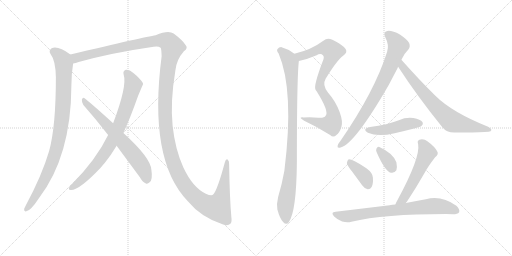
t = 0.00 s
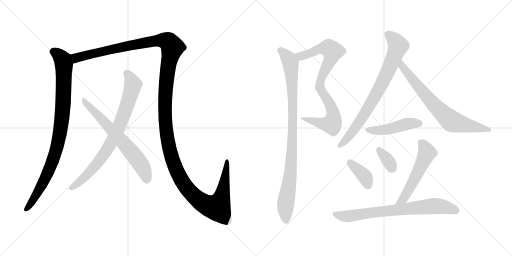
t = 2.24 s
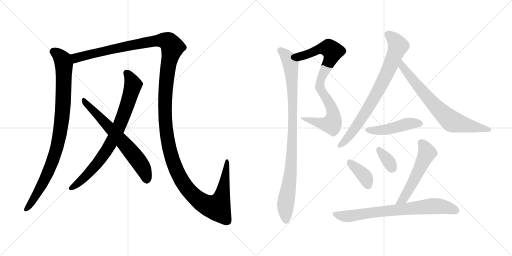
t = 4.48 s
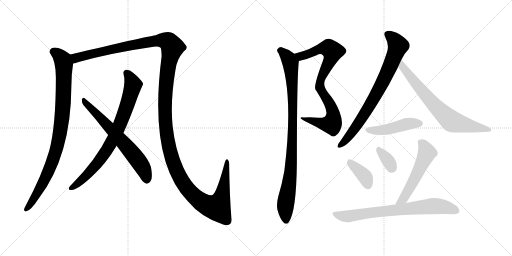
t = 6.73 s
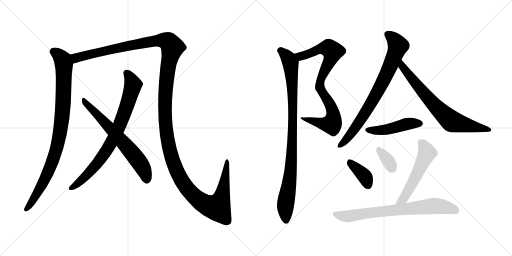
t = 8.97 s
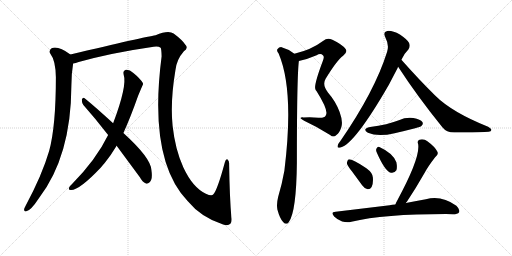
t = 11.21 s

The animated SVG that drew these frames (rendered in a browser with its animation timeline set to each time). Animation: 13 CSS @keyframes rules; one cycle of 11.21 s.

<svg version="1.1" viewBox="0 0 2048 1024" xmlns="http://www.w3.org/2000/svg">
  <g stroke="lightgray" stroke-dasharray="1,1" stroke-width="1" transform="scale(4, 4)">
    <line x1="0" y1="0" x2="256" y2="256"></line>
    <line x1="256" y1="0" x2="0" y2="256"></line>
    <line x1="128" y1="0" x2="128" y2="256"></line>
    <line x1="0" y1="128" x2="256" y2="128"></line>
    <line x1="256" y1="0" x2="512" y2="256"></line>
    <line x1="512" y1="0" x2="256" y2="256"></line>
    <line x1="384" y1="0" x2="384" y2="256"></line>
    <line x1="256" y1="128" x2="512" y2="128"></line>
  </g>
<g transform="scale(1, -1) translate(0, -850)">
   <style type="text/css">
    @keyframes keyframes0 {
      from {
       stroke: black;
       stroke-dashoffset: 934;
       stroke-width: 128;
       }
       75% {
       animation-timing-function: step-end;
       stroke: black;
       stroke-dashoffset: 0;
       stroke-width: 128;
       }
       to {
       stroke: black;
       stroke-width: 1024;
       }
       }
       #make-me-a-hanzi-animation-0 {
         animation: keyframes0 1.010091s both;
         animation-delay: 0.000000s;
         animation-timing-function: linear;
       }
    @keyframes keyframes1 {
      from {
       stroke: black;
       stroke-dashoffset: 1596;
       stroke-width: 128;
       }
       84% {
       animation-timing-function: step-end;
       stroke: black;
       stroke-dashoffset: 0;
       stroke-width: 128;
       }
       to {
       stroke: black;
       stroke-width: 1024;
       }
       }
       #make-me-a-hanzi-animation-1 {
         animation: keyframes1 1.548828s both;
         animation-delay: 1.010091s;
         animation-timing-function: linear;
       }
    @keyframes keyframes2 {
      from {
       stroke: black;
       stroke-dashoffset: 800;
       stroke-width: 128;
       }
       72% {
       animation-timing-function: step-end;
       stroke: black;
       stroke-dashoffset: 0;
       stroke-width: 128;
       }
       to {
       stroke: black;
       stroke-width: 1024;
       }
       }
       #make-me-a-hanzi-animation-2 {
         animation: keyframes2 0.901042s both;
         animation-delay: 2.558919s;
         animation-timing-function: linear;
       }
    @keyframes keyframes3 {
      from {
       stroke: black;
       stroke-dashoffset: 663;
       stroke-width: 128;
       }
       68% {
       animation-timing-function: step-end;
       stroke: black;
       stroke-dashoffset: 0;
       stroke-width: 128;
       }
       to {
       stroke: black;
       stroke-width: 1024;
       }
       }
       #make-me-a-hanzi-animation-3 {
         animation: keyframes3 0.789551s both;
         animation-delay: 3.459961s;
         animation-timing-function: linear;
       }
    @keyframes keyframes4 {
      from {
       stroke: black;
       stroke-dashoffset: 836;
       stroke-width: 128;
       }
       73% {
       animation-timing-function: step-end;
       stroke: black;
       stroke-dashoffset: 0;
       stroke-width: 128;
       }
       to {
       stroke: black;
       stroke-width: 1024;
       }
       }
       #make-me-a-hanzi-animation-4 {
         animation: keyframes4 0.930339s both;
         animation-delay: 4.249512s;
         animation-timing-function: linear;
       }
    @keyframes keyframes5 {
      from {
       stroke: black;
       stroke-dashoffset: 955;
       stroke-width: 128;
       }
       76% {
       animation-timing-function: step-end;
       stroke: black;
       stroke-dashoffset: 0;
       stroke-width: 128;
       }
       to {
       stroke: black;
       stroke-width: 1024;
       }
       }
       #make-me-a-hanzi-animation-5 {
         animation: keyframes5 1.027181s both;
         animation-delay: 5.179851s;
         animation-timing-function: linear;
       }
    @keyframes keyframes6 {
      from {
       stroke: black;
       stroke-dashoffset: 783;
       stroke-width: 128;
       }
       72% {
       animation-timing-function: step-end;
       stroke: black;
       stroke-dashoffset: 0;
       stroke-width: 128;
       }
       to {
       stroke: black;
       stroke-width: 1024;
       }
       }
       #make-me-a-hanzi-animation-6 {
         animation: keyframes6 0.887207s both;
         animation-delay: 6.207032s;
         animation-timing-function: linear;
       }
    @keyframes keyframes7 {
      from {
       stroke: black;
       stroke-dashoffset: 725;
       stroke-width: 128;
       }
       70% {
       animation-timing-function: step-end;
       stroke: black;
       stroke-dashoffset: 0;
       stroke-width: 128;
       }
       to {
       stroke: black;
       stroke-width: 1024;
       }
       }
       #make-me-a-hanzi-animation-7 {
         animation: keyframes7 0.840007s both;
         animation-delay: 7.094239s;
         animation-timing-function: linear;
       }
    @keyframes keyframes8 {
      from {
       stroke: black;
       stroke-dashoffset: 466;
       stroke-width: 128;
       }
       60% {
       animation-timing-function: step-end;
       stroke: black;
       stroke-dashoffset: 0;
       stroke-width: 128;
       }
       to {
       stroke: black;
       stroke-width: 1024;
       }
       }
       #make-me-a-hanzi-animation-8 {
         animation: keyframes8 0.629232s both;
         animation-delay: 7.934246s;
         animation-timing-function: linear;
       }
    @keyframes keyframes9 {
      from {
       stroke: black;
       stroke-dashoffset: 379;
       stroke-width: 128;
       }
       55% {
       animation-timing-function: step-end;
       stroke: black;
       stroke-dashoffset: 0;
       stroke-width: 128;
       }
       to {
       stroke: black;
       stroke-width: 1024;
       }
       }
       #make-me-a-hanzi-animation-9 {
         animation: keyframes9 0.558431s both;
         animation-delay: 8.563478s;
         animation-timing-function: linear;
       }
    @keyframes keyframes10 {
      from {
       stroke: black;
       stroke-dashoffset: 346;
       stroke-width: 128;
       }
       53% {
       animation-timing-function: step-end;
       stroke: black;
       stroke-dashoffset: 0;
       stroke-width: 128;
       }
       to {
       stroke: black;
       stroke-width: 1024;
       }
       }
       #make-me-a-hanzi-animation-10 {
         animation: keyframes10 0.531576s both;
         animation-delay: 9.121909s;
         animation-timing-function: linear;
       }
    @keyframes keyframes11 {
      from {
       stroke: black;
       stroke-dashoffset: 546;
       stroke-width: 128;
       }
       64% {
       animation-timing-function: step-end;
       stroke: black;
       stroke-dashoffset: 0;
       stroke-width: 128;
       }
       to {
       stroke: black;
       stroke-width: 1024;
       }
       }
       #make-me-a-hanzi-animation-11 {
         animation: keyframes11 0.694336s both;
         animation-delay: 9.653485s;
         animation-timing-function: linear;
       }
    @keyframes keyframes12 {
      from {
       stroke: black;
       stroke-dashoffset: 749;
       stroke-width: 128;
       }
       71% {
       animation-timing-function: step-end;
       stroke: black;
       stroke-dashoffset: 0;
       stroke-width: 128;
       }
       to {
       stroke: black;
       stroke-width: 1024;
       }
       }
       #make-me-a-hanzi-animation-12 {
         animation: keyframes12 0.859538s both;
         animation-delay: 10.347821s;
         animation-timing-function: linear;
       }
</style>
<path d="M 281.5 632.0 Q 232.5 668.0 206.5 657.0 Q 193.5 648.0 201.5 635.0 Q 222.5 608.0 223.5 541.0 Q 223.5 343.0 196.5 246.0 Q 168.5 150.0 102.5 27.0 Q 98.5 20.0 96.5 14.0 Q 95.5 2.0 105.5 5.0 Q 123.5 8.0 155.5 57.0 Q 284.5 225.0 285.5 507.0 Q 285.5 555.0 292.5 596.0 C 296.5 622.0 296.5 622.0 281.5 632.0 Z" fill="lightgray"></path> 
<path d="M 925.5 -19.0 Q 918.5 60.0 916.5 193.0 Q 917.5 206.0 910.5 212.0 Q 903.5 216.0 899.5 201.0 Q 869.5 90.0 853.5 73.0 Q 847.5 64.0 823.5 75.0 Q 771.5 99.0 733.5 180.0 Q 700.5 253.0 690.5 346.0 Q 680.5 443.0 701.5 568.0 Q 705.5 611.0 735.5 645.0 Q 754.5 658.0 741.5 671.0 Q 729.5 690.0 694.5 716.0 Q 673.5 731.0 622.5 709.0 Q 580.5 703.0 281.5 632.0 C 252.5 625.0 263.5 588.0 292.5 596.0 Q 302.5 597.0 314.5 602.0 Q 447.5 639.0 614.5 663.0 Q 633.5 666.0 642.5 659.0 Q 645.5 656.0 646.5 625.0 Q 592.5 210.0 750.5 46.0 Q 804.5 -20.0 892.5 -48.0 Q 911.5 -55.0 921.5 -45.0 Q 928.5 -38.0 925.5 -19.0 Z" fill="lightgray"></path> 
<path d="M 493.5 318.0 Q 521.5 379.0 552.5 467.0 Q 571.5 512.0 572.5 514.0 Q 571.5 517.0 571.5 518.0 Q 559.5 537.0 533.5 558.0 Q 517.5 573.0 503.5 571.0 Q 490.5 567.0 494.5 552.0 Q 509.5 507.0 452.5 357.0 L 432.5 310.0 Q 384.5 211.0 285.5 111.0 Q 279.5 107.0 276.5 100.0 Q 272.5 90.0 282.5 90.0 Q 315.5 87.0 403.5 180.0 Q 410.5 189.0 419.5 199.0 Q 444.5 230.0 466.5 267.0 L 493.5 318.0 Z" fill="lightgray"></path> 
<path d="M 466.5 267.0 L 559.5 141.0 Q 569.5 122.0 583.5 116.0 Q 590.5 113.0 598.5 121.0 Q 611.5 131.0 605.5 171.0 Q 602.5 219.0 493.5 318.0 L 452.5 357.0 Q 380.5 423.0 338.5 457.0 Q 331.5 463.0 327.5 452.0 Q 326.5 440.0 333.5 430.0 Q 381.5 376.0 432.5 310.0 L 466.5 267.0 Z" fill="lightgray"></path> 
<path d="M 1195.5 606.5 Q 1229.5 613.5 1266.5 629.5 Q 1282.5 638.5 1292.5 628.5 Q 1298.5 622.5 1290.5 604.5 Q 1254.5 508.5 1261.5 493.5 Q 1262.5 490.5 1266.5 485.5 Q 1317.5 404.5 1302.5 387.5 Q 1296.5 377.5 1273.5 379.5 Q 1245.5 382.5 1213.5 380.5 Q 1189.5 381.5 1216.5 367.5 Q 1270.5 342.5 1320.5 310.5 Q 1333.5 298.5 1345.5 310.5 Q 1358.5 319.5 1365.5 342.5 Q 1372.5 364.5 1358.5 402.5 Q 1342.5 445.5 1312.5 479.5 Q 1287.5 510.5 1302.5 535.5 Q 1348.5 610.5 1372.5 627.5 Q 1391.5 640.5 1382.5 654.5 Q 1369.5 672.5 1329.5 691.5 Q 1308.5 700.5 1293.5 687.5 Q 1245.5 651.5 1177.5 635.5 C 1148.5 627.5 1166.5 599.5 1195.5 606.5 Z" fill="lightgray"></path> 
<path d="M 1177.5 635.5 Q 1153.5 654.5 1126.5 661.5 Q 1116.5 662.5 1109.5 653.5 Q 1105.5 647.5 1114.5 636.5 Q 1177.5 489.5 1137.5 167.5 Q 1128.5 116.5 1112.5 62.5 Q 1105.5 34.5 1109.5 12.5 Q 1119.5 -24.5 1132.5 -37.5 Q 1145.5 -52.5 1155.5 -37.5 Q 1185.5 4.5 1187.5 199.5 Q 1187.5 544.5 1195.5 606.5 C 1196.5 622.5 1196.5 622.5 1177.5 635.5 Z" fill="lightgray"></path> 
<path d="M 1605.5 611.5 Q 1618.5 638.5 1633.5 652.5 Q 1642.5 664.5 1636.5 678.5 Q 1630.5 691.5 1599.5 712.5 Q 1569.5 728.5 1549.5 726.5 Q 1530.5 722.5 1541.5 700.5 Q 1557.5 670.5 1548.5 643.5 Q 1499.5 486.5 1361.5 286.5 Q 1351.5 274.5 1350.5 267.5 Q 1347.5 255.5 1362.5 260.5 Q 1419.5 275.5 1555.5 511.5 L 1590.5 578.5 Q 1591.5 581.5 1592.5 583.5 L 1605.5 611.5 Z" fill="lightgray"></path> 
<path d="M 1592.5 583.5 Q 1668.5 466.5 1769.5 341.5 Q 1785.5 320.5 1817.5 320.5 Q 1920.5 319.5 1954.5 323.5 Q 1964.5 324.5 1965.5 330.5 Q 1966.5 334.5 1952.5 343.5 Q 1807.5 401.5 1740.5 468.5 Q 1676.5 531.5 1605.5 611.5 C 1585.5 633.5 1576.5 608.5 1592.5 583.5 Z" fill="lightgray"></path> 
<path d="M 1480.5 342.5 Q 1446.5 335.5 1471.5 319.5 Q 1511.5 301.5 1578.5 317.5 Q 1617.5 326.5 1660.5 337.5 Q 1682.5 343.5 1685.5 346.5 Q 1694.5 353.5 1689.5 362.5 Q 1682.5 372.5 1653.5 378.5 Q 1623.5 382.5 1595.5 369.5 Q 1570.5 360.5 1544.5 353.5 Q 1514.5 346.5 1480.5 342.5 Z" fill="lightgray"></path> 
<path d="M 1407.5 165.5 L 1448.5 109.5 Q 1457.5 96.5 1470.5 93.5 Q 1480.5 92.5 1486.5 102.5 Q 1493.5 114.5 1491.5 140.5 Q 1490.5 159.5 1465.5 177.5 Q 1405.5 216.5 1393.5 212.5 Q 1389.5 209.5 1387.5 198.5 Q 1388.5 188.5 1407.5 165.5 Z" fill="lightgray"></path> 
<path d="M 1507.5 239.5 Q 1540.5 164.5 1563.5 159.5 Q 1575.5 155.5 1585.5 169.5 Q 1589.5 181.5 1585.5 201.5 Q 1572.5 237.5 1517.5 262.5 Q 1510.5 265.5 1505.5 255.5 Q 1502.5 248.5 1507.5 239.5 Z" fill="lightgray"></path> 
<path d="M 1623.5 38.5 Q 1624.5 41.5 1627.5 43.5 Q 1661.5 94.5 1697.5 157.5 Q 1712.5 185.5 1740.5 221.5 Q 1756.5 233.5 1748.5 245.5 Q 1739.5 263.5 1709.5 285.5 Q 1696.5 295.5 1677.5 291.5 Q 1667.5 287.5 1672.5 274.5 Q 1682.5 220.5 1588.5 47.5 Q 1584.5 40.5 1581.5 32.5 C 1569.5 4.5 1605.5 14.5 1623.5 38.5 Z" fill="lightgray"></path> 
<path d="M 1581.5 32.5 Q 1568.5 31.5 1558.5 29.5 L 1342.5 3.5 Q 1320.5 2.5 1336.5 -15.5 Q 1349.5 -28.5 1368.5 -35.5 Q 1389.5 -41.5 1405.5 -36.5 Q 1534.5 -5.5 1783.5 -5.5 Q 1796.5 -5.5 1811.5 -6.5 Q 1830.5 -6.5 1836.5 1.5 Q 1840.5 13.5 1825.5 27.5 Q 1765.5 70.5 1703.5 53.5 Q 1667.5 47.5 1623.5 38.5 L 1581.5 32.5 Z" fill="lightgray"></path> 
      <clipPath id="make-me-a-hanzi-clip-0">
      <path d="M 281.5 632.0 Q 232.5 668.0 206.5 657.0 Q 193.5 648.0 201.5 635.0 Q 222.5 608.0 223.5 541.0 Q 223.5 343.0 196.5 246.0 Q 168.5 150.0 102.5 27.0 Q 98.5 20.0 96.5 14.0 Q 95.5 2.0 105.5 5.0 Q 123.5 8.0 155.5 57.0 Q 284.5 225.0 285.5 507.0 Q 285.5 555.0 292.5 596.0 C 296.5 622.0 296.5 622.0 281.5 632.0 Z" fill="lightgray"></path>
      </clipPath>
      <path clip-path="url(#make-me-a-hanzi-clip-0)" d="M 213.5 644.0 L 243.5 620.0 L 255.5 593.0 L 252.5 427.0 L 239.5 313.0 L 217.5 225.0 L 191.5 158.0 L 137.5 56.0 L 106.5 15.0 " fill="none" id="make-me-a-hanzi-animation-0" stroke-dasharray="806 1612" stroke-linecap="round"></path>

      <clipPath id="make-me-a-hanzi-clip-1">
      <path d="M 925.5 -19.0 Q 918.5 60.0 916.5 193.0 Q 917.5 206.0 910.5 212.0 Q 903.5 216.0 899.5 201.0 Q 869.5 90.0 853.5 73.0 Q 847.5 64.0 823.5 75.0 Q 771.5 99.0 733.5 180.0 Q 700.5 253.0 690.5 346.0 Q 680.5 443.0 701.5 568.0 Q 705.5 611.0 735.5 645.0 Q 754.5 658.0 741.5 671.0 Q 729.5 690.0 694.5 716.0 Q 673.5 731.0 622.5 709.0 Q 580.5 703.0 281.5 632.0 C 252.5 625.0 263.5 588.0 292.5 596.0 Q 302.5 597.0 314.5 602.0 Q 447.5 639.0 614.5 663.0 Q 633.5 666.0 642.5 659.0 Q 645.5 656.0 646.5 625.0 Q 592.5 210.0 750.5 46.0 Q 804.5 -20.0 892.5 -48.0 Q 911.5 -55.0 921.5 -45.0 Q 928.5 -38.0 925.5 -19.0 Z" fill="lightgray"></path>
      </clipPath>
      <path clip-path="url(#make-me-a-hanzi-clip-1)" d="M 296.5 604.0 L 304.5 619.0 L 418.5 648.0 L 641.5 689.0 L 673.5 683.0 L 689.5 661.0 L 672.5 588.0 L 661.5 486.0 L 661.5 358.0 L 675.5 263.0 L 715.5 148.0 L 754.5 89.0 L 790.5 53.0 L 836.5 26.0 L 868.5 21.0 L 891.5 80.0 L 907.5 204.0 " fill="none" id="make-me-a-hanzi-animation-1" stroke-dasharray="1468 2936" stroke-linecap="round"></path>

      <clipPath id="make-me-a-hanzi-clip-2">
      <path d="M 493.5 318.0 Q 521.5 379.0 552.5 467.0 Q 571.5 512.0 572.5 514.0 Q 571.5 517.0 571.5 518.0 Q 559.5 537.0 533.5 558.0 Q 517.5 573.0 503.5 571.0 Q 490.5 567.0 494.5 552.0 Q 509.5 507.0 452.5 357.0 L 432.5 310.0 Q 384.5 211.0 285.5 111.0 Q 279.5 107.0 276.5 100.0 Q 272.5 90.0 282.5 90.0 Q 315.5 87.0 403.5 180.0 Q 410.5 189.0 419.5 199.0 Q 444.5 230.0 466.5 267.0 L 493.5 318.0 Z" fill="lightgray"></path>
      </clipPath>
      <path clip-path="url(#make-me-a-hanzi-clip-2)" d="M 506.5 558.0 L 524.5 531.0 L 531.5 508.0 L 501.5 410.0 L 461.5 311.0 L 435.5 262.0 L 380.5 185.0 L 325.5 129.0 L 285.5 99.0 " fill="none" id="make-me-a-hanzi-animation-2" stroke-dasharray="672 1344" stroke-linecap="round"></path>

      <clipPath id="make-me-a-hanzi-clip-3">
      <path d="M 466.5 267.0 L 559.5 141.0 Q 569.5 122.0 583.5 116.0 Q 590.5 113.0 598.5 121.0 Q 611.5 131.0 605.5 171.0 Q 602.5 219.0 493.5 318.0 L 452.5 357.0 Q 380.5 423.0 338.5 457.0 Q 331.5 463.0 327.5 452.0 Q 326.5 440.0 333.5 430.0 Q 381.5 376.0 432.5 310.0 L 466.5 267.0 Z" fill="lightgray"></path>
      </clipPath>
      <path clip-path="url(#make-me-a-hanzi-clip-3)" d="M 336.5 447.0 L 535.5 230.0 L 573.5 175.0 L 586.5 131.0 " fill="none" id="make-me-a-hanzi-animation-3" stroke-dasharray="535 1070" stroke-linecap="round"></path>

      <clipPath id="make-me-a-hanzi-clip-4">
      <path d="M 1195.5 606.5 Q 1229.5 613.5 1266.5 629.5 Q 1282.5 638.5 1292.5 628.5 Q 1298.5 622.5 1290.5 604.5 Q 1254.5 508.5 1261.5 493.5 Q 1262.5 490.5 1266.5 485.5 Q 1317.5 404.5 1302.5 387.5 Q 1296.5 377.5 1273.5 379.5 Q 1245.5 382.5 1213.5 380.5 Q 1189.5 381.5 1216.5 367.5 Q 1270.5 342.5 1320.5 310.5 Q 1333.5 298.5 1345.5 310.5 Q 1358.5 319.5 1365.5 342.5 Q 1372.5 364.5 1358.5 402.5 Q 1342.5 445.5 1312.5 479.5 Q 1287.5 510.5 1302.5 535.5 Q 1348.5 610.5 1372.5 627.5 Q 1391.5 640.5 1382.5 654.5 Q 1369.5 672.5 1329.5 691.5 Q 1308.5 700.5 1293.5 687.5 Q 1245.5 651.5 1177.5 635.5 C 1148.5 627.5 1166.5 599.5 1195.5 606.5 Z" fill="lightgray"></path>
      </clipPath>
      <path clip-path="url(#make-me-a-hanzi-clip-4)" d="M 1186.5 634.5 L 1196.5 627.5 L 1211.5 627.5 L 1286.5 656.5 L 1315.5 657.5 L 1330.5 645.5 L 1324.5 619.5 L 1282.5 532.5 L 1279.5 508.5 L 1286.5 482.5 L 1328.5 413.5 L 1334.5 384.5 L 1329.5 360.5 L 1326.5 354.5 L 1302.5 353.5 L 1221.5 375.5 " fill="none" id="make-me-a-hanzi-animation-4" stroke-dasharray="708 1416" stroke-linecap="round"></path>

      <clipPath id="make-me-a-hanzi-clip-5">
      <path d="M 1177.5 635.5 Q 1153.5 654.5 1126.5 661.5 Q 1116.5 662.5 1109.5 653.5 Q 1105.5 647.5 1114.5 636.5 Q 1177.5 489.5 1137.5 167.5 Q 1128.5 116.5 1112.5 62.5 Q 1105.5 34.5 1109.5 12.5 Q 1119.5 -24.5 1132.5 -37.5 Q 1145.5 -52.5 1155.5 -37.5 Q 1185.5 4.5 1187.5 199.5 Q 1187.5 544.5 1195.5 606.5 C 1196.5 622.5 1196.5 622.5 1177.5 635.5 Z" fill="lightgray"></path>
      </clipPath>
      <path clip-path="url(#make-me-a-hanzi-clip-5)" d="M 1120.5 648.5 L 1146.5 626.5 L 1161.5 598.5 L 1170.5 481.5 L 1169.5 263.5 L 1163.5 162.5 L 1141.5 29.5 L 1144.5 -32.5 " fill="none" id="make-me-a-hanzi-animation-5" stroke-dasharray="827 1654" stroke-linecap="round"></path>

      <clipPath id="make-me-a-hanzi-clip-6">
      <path d="M 1605.5 611.5 Q 1618.5 638.5 1633.5 652.5 Q 1642.5 664.5 1636.5 678.5 Q 1630.5 691.5 1599.5 712.5 Q 1569.5 728.5 1549.5 726.5 Q 1530.5 722.5 1541.5 700.5 Q 1557.5 670.5 1548.5 643.5 Q 1499.5 486.5 1361.5 286.5 Q 1351.5 274.5 1350.5 267.5 Q 1347.5 255.5 1362.5 260.5 Q 1419.5 275.5 1555.5 511.5 L 1590.5 578.5 Q 1591.5 581.5 1592.5 583.5 L 1605.5 611.5 Z" fill="lightgray"></path>
      </clipPath>
      <path clip-path="url(#make-me-a-hanzi-clip-6)" d="M 1551.5 711.5 L 1570.5 698.5 L 1592.5 667.5 L 1548.5 557.5 L 1491.5 447.5 L 1447.5 377.5 L 1395.5 305.5 L 1359.5 268.5 " fill="none" id="make-me-a-hanzi-animation-6" stroke-dasharray="655 1310" stroke-linecap="round"></path>

      <clipPath id="make-me-a-hanzi-clip-7">
      <path d="M 1592.5 583.5 Q 1668.5 466.5 1769.5 341.5 Q 1785.5 320.5 1817.5 320.5 Q 1920.5 319.5 1954.5 323.5 Q 1964.5 324.5 1965.5 330.5 Q 1966.5 334.5 1952.5 343.5 Q 1807.5 401.5 1740.5 468.5 Q 1676.5 531.5 1605.5 611.5 C 1585.5 633.5 1576.5 608.5 1592.5 583.5 Z" fill="lightgray"></path>
      </clipPath>
      <path clip-path="url(#make-me-a-hanzi-clip-7)" d="M 1607.5 602.5 L 1617.5 573.5 L 1684.5 490.5 L 1736.5 430.5 L 1804.5 366.5 L 1958.5 329.5 " fill="none" id="make-me-a-hanzi-animation-7" stroke-dasharray="597 1194" stroke-linecap="round"></path>

      <clipPath id="make-me-a-hanzi-clip-8">
      <path d="M 1480.5 342.5 Q 1446.5 335.5 1471.5 319.5 Q 1511.5 301.5 1578.5 317.5 Q 1617.5 326.5 1660.5 337.5 Q 1682.5 343.5 1685.5 346.5 Q 1694.5 353.5 1689.5 362.5 Q 1682.5 372.5 1653.5 378.5 Q 1623.5 382.5 1595.5 369.5 Q 1570.5 360.5 1544.5 353.5 Q 1514.5 346.5 1480.5 342.5 Z" fill="lightgray"></path>
      </clipPath>
      <path clip-path="url(#make-me-a-hanzi-clip-8)" d="M 1473.5 331.5 L 1493.5 327.5 L 1548.5 332.5 L 1633.5 355.5 L 1679.5 356.5 " fill="none" id="make-me-a-hanzi-animation-8" stroke-dasharray="338 676" stroke-linecap="round"></path>

      <clipPath id="make-me-a-hanzi-clip-9">
      <path d="M 1407.5 165.5 L 1448.5 109.5 Q 1457.5 96.5 1470.5 93.5 Q 1480.5 92.5 1486.5 102.5 Q 1493.5 114.5 1491.5 140.5 Q 1490.5 159.5 1465.5 177.5 Q 1405.5 216.5 1393.5 212.5 Q 1389.5 209.5 1387.5 198.5 Q 1388.5 188.5 1407.5 165.5 Z" fill="lightgray"></path>
      </clipPath>
      <path clip-path="url(#make-me-a-hanzi-clip-9)" d="M 1396.5 202.5 L 1454.5 150.5 L 1472.5 109.5 " fill="none" id="make-me-a-hanzi-animation-9" stroke-dasharray="251 502" stroke-linecap="round"></path>

      <clipPath id="make-me-a-hanzi-clip-10">
      <path d="M 1507.5 239.5 Q 1540.5 164.5 1563.5 159.5 Q 1575.5 155.5 1585.5 169.5 Q 1589.5 181.5 1585.5 201.5 Q 1572.5 237.5 1517.5 262.5 Q 1510.5 265.5 1505.5 255.5 Q 1502.5 248.5 1507.5 239.5 Z" fill="lightgray"></path>
      </clipPath>
      <path clip-path="url(#make-me-a-hanzi-clip-10)" d="M 1516.5 250.5 L 1549.5 212.5 L 1568.5 177.5 " fill="none" id="make-me-a-hanzi-animation-10" stroke-dasharray="218 436" stroke-linecap="round"></path>

      <clipPath id="make-me-a-hanzi-clip-11">
      <path d="M 1623.5 38.5 Q 1624.5 41.5 1627.5 43.5 Q 1661.5 94.5 1697.5 157.5 Q 1712.5 185.5 1740.5 221.5 Q 1756.5 233.5 1748.5 245.5 Q 1739.5 263.5 1709.5 285.5 Q 1696.5 295.5 1677.5 291.5 Q 1667.5 287.5 1672.5 274.5 Q 1682.5 220.5 1588.5 47.5 Q 1584.5 40.5 1581.5 32.5 C 1569.5 4.5 1605.5 14.5 1623.5 38.5 Z" fill="lightgray"></path>
      </clipPath>
      <path clip-path="url(#make-me-a-hanzi-clip-11)" d="M 1681.5 281.5 L 1698.5 263.5 L 1707.5 235.5 L 1616.5 59.5 L 1588.5 34.5 " fill="none" id="make-me-a-hanzi-animation-11" stroke-dasharray="418 836" stroke-linecap="round"></path>

      <clipPath id="make-me-a-hanzi-clip-12">
      <path d="M 1581.5 32.5 Q 1568.5 31.5 1558.5 29.5 L 1342.5 3.5 Q 1320.5 2.5 1336.5 -15.5 Q 1349.5 -28.5 1368.5 -35.5 Q 1389.5 -41.5 1405.5 -36.5 Q 1534.5 -5.5 1783.5 -5.5 Q 1796.5 -5.5 1811.5 -6.5 Q 1830.5 -6.5 1836.5 1.5 Q 1840.5 13.5 1825.5 27.5 Q 1765.5 70.5 1703.5 53.5 Q 1667.5 47.5 1623.5 38.5 L 1581.5 32.5 Z" fill="lightgray"></path>
      </clipPath>
      <path clip-path="url(#make-me-a-hanzi-clip-12)" d="M 1339.5 -5.5 L 1388.5 -15.5 L 1522.5 4.5 L 1741.5 26.5 L 1826.5 7.5 " fill="none" id="make-me-a-hanzi-animation-12" stroke-dasharray="621 1242" stroke-linecap="round"></path>

</g>
</svg>
